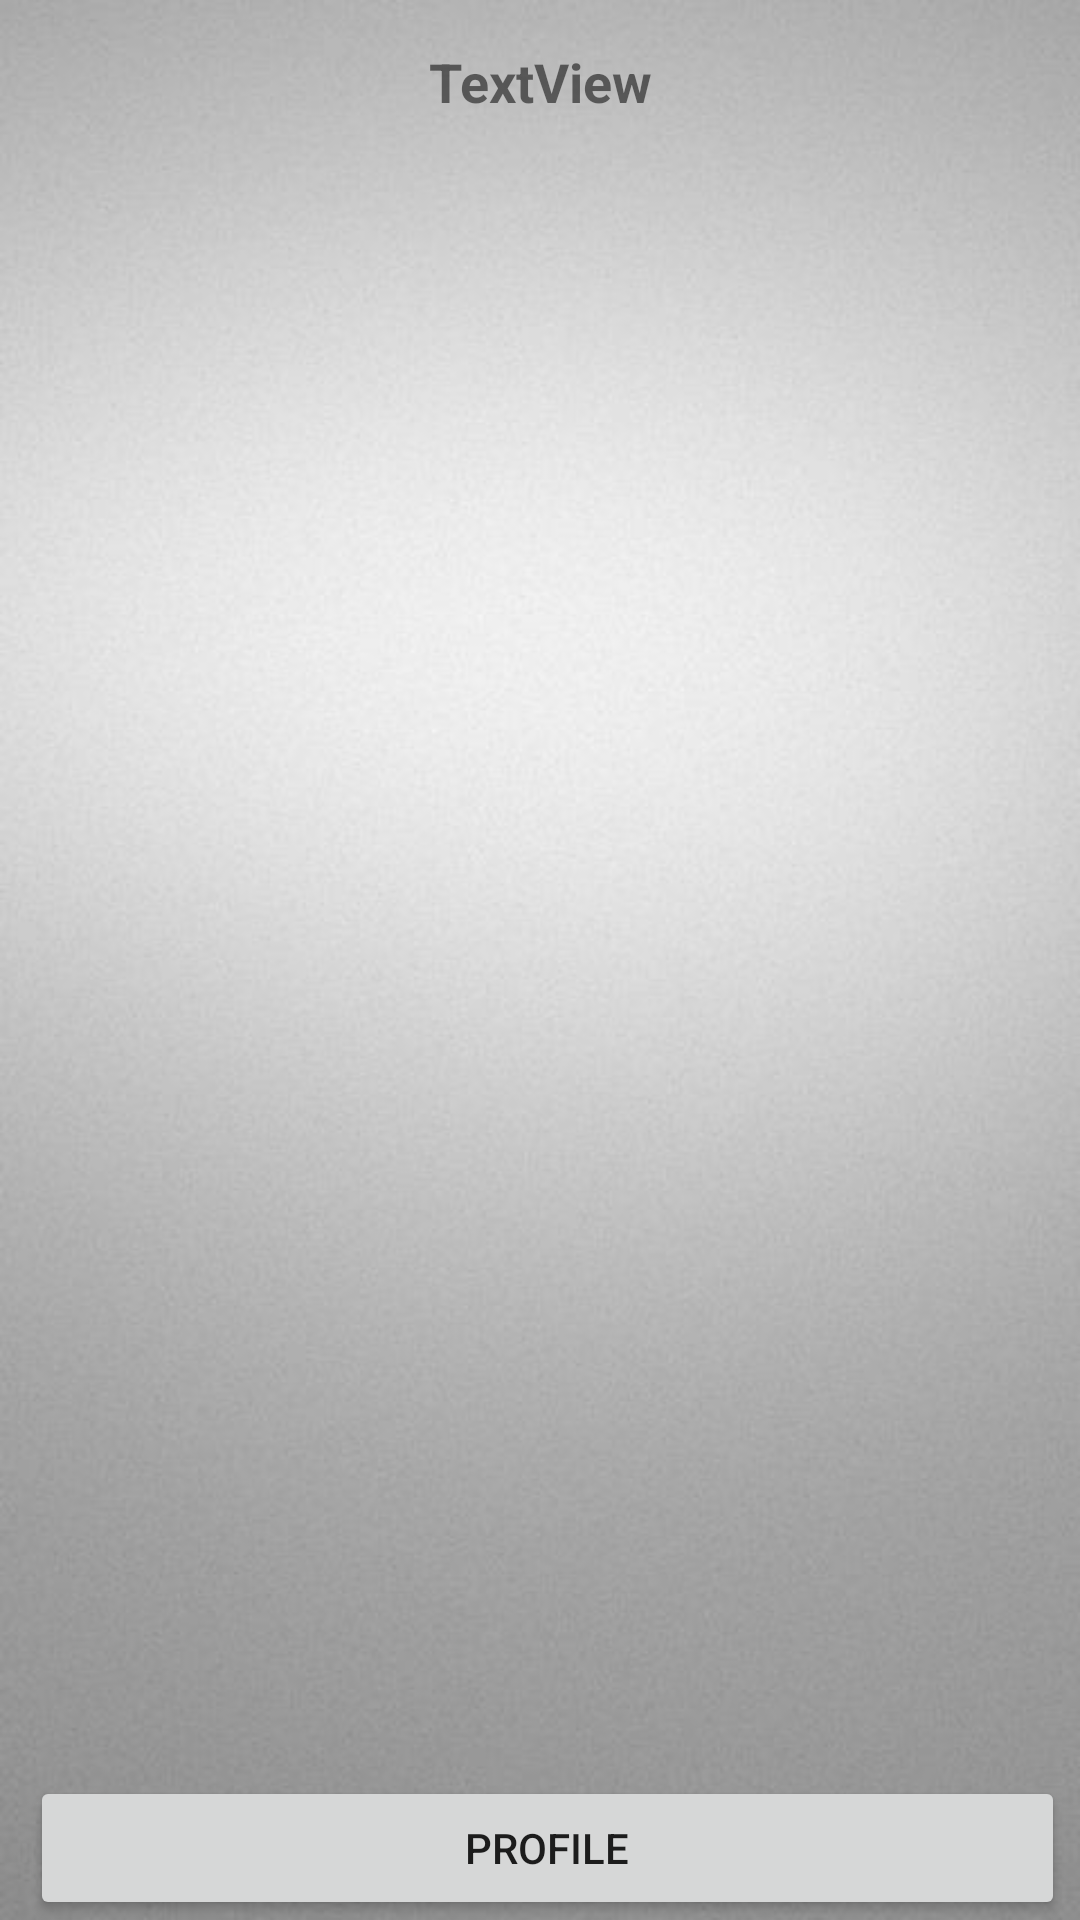

Write the Android layout XML for this screen, with the resource values it uses.
<!-- AndroidManifest.xml: application theme Theme.ProjectFirestore -->
<!-- res/layout/firestore_dashboard.xml -->
<?xml version="1.0" encoding="utf-8"?>
<androidx.drawerlayout.widget.DrawerLayout xmlns:android="http://schemas.android.com/apk/res/android"
    xmlns:app="http://schemas.android.com/apk/res-auto"
    xmlns:tools="http://schemas.android.com/tools"
    android:id="@+id/activity_main"
    android:layout_width="match_parent"
    android:layout_height="match_parent"
    android:background="@drawable/bg">

    <RelativeLayout
        android:layout_width="match_parent"
        android:layout_height="match_parent"
        tools:context=".MyActivity">

        <TextView
            android:id="@+id/tvFirestoreWC"
            android:layout_width="match_parent"
            android:layout_height="wrap_content"
            android:layout_marginTop="15dp"
            android:gravity="center"
            android:text="TextView"
            android:textSize="18dp"
            android:textStyle="bold" />

        <FrameLayout
            android:id="@+id/frameLayout"
            android:layout_width="match_parent"
            android:layout_height="wrap_content"
            android:layout_below="@+id/tvFirestoreWC"
            android:layout_weight="1" />


        <LinearLayout
            android:layout_width="match_parent"
            android:layout_height="wrap_content"
            android:layout_above="@+id/frameLayout"
            android:layout_alignParentBottom="true"
            android:layout_weight="1"
            android:orientation="horizontal">

            <Button
                android:id="@+id/btnMyProfile"
                android:layout_width="wrap_content"
                android:layout_height="wrap_content"
                android:layout_marginLeft="10dp"
                android:layout_marginRight="5dp"
                android:layout_weight="1"
                android:text="Profile" />


        </LinearLayout>
    </RelativeLayout>


    <com.google.android.material.navigation.NavigationView
        android:id="@+id/nv"
        android:layout_width="wrap_content"
        android:layout_height="match_parent"
        android:layout_gravity="start"
        app:headerLayout="@layout/firestore_header"
        app:menu="@menu/navigation_menu" />
</androidx.drawerlayout.widget.DrawerLayout>
<!-- resources referenced by this layout -->
<resources>
  <!-- drawable bg: jpeg bitmap (drawable, 28831 bytes) -->
  <style name="Theme.ProjectFirestore" parent="Theme.MaterialComponents.DayNight.DarkActionBar">
          
          <item name="colorPrimary">@color/purple_500</item>
          <item name="colorPrimaryVariant">@color/purple_700</item>
          <item name="colorOnPrimary">@color/white</item>
          
          <item name="colorSecondary">@color/teal_200</item>
          <item name="colorSecondaryVariant">@color/teal_700</item>
          <item name="colorOnSecondary">@color/black</item>
          
          <item name="android:statusBarColor" tools:targetApi="l">?attr/colorPrimaryVariant</item>
          
      </style>
  <color name="purple_500">#FF03DAC5</color>
  <color name="purple_700">#FF3700B3</color>
  <color name="white">#FFFFFFFF</color>
  <color name="teal_200">#FF03DAC5</color>
  <color name="teal_700">#FF018786</color>
  <color name="black">#FF000000</color>
</resources>
